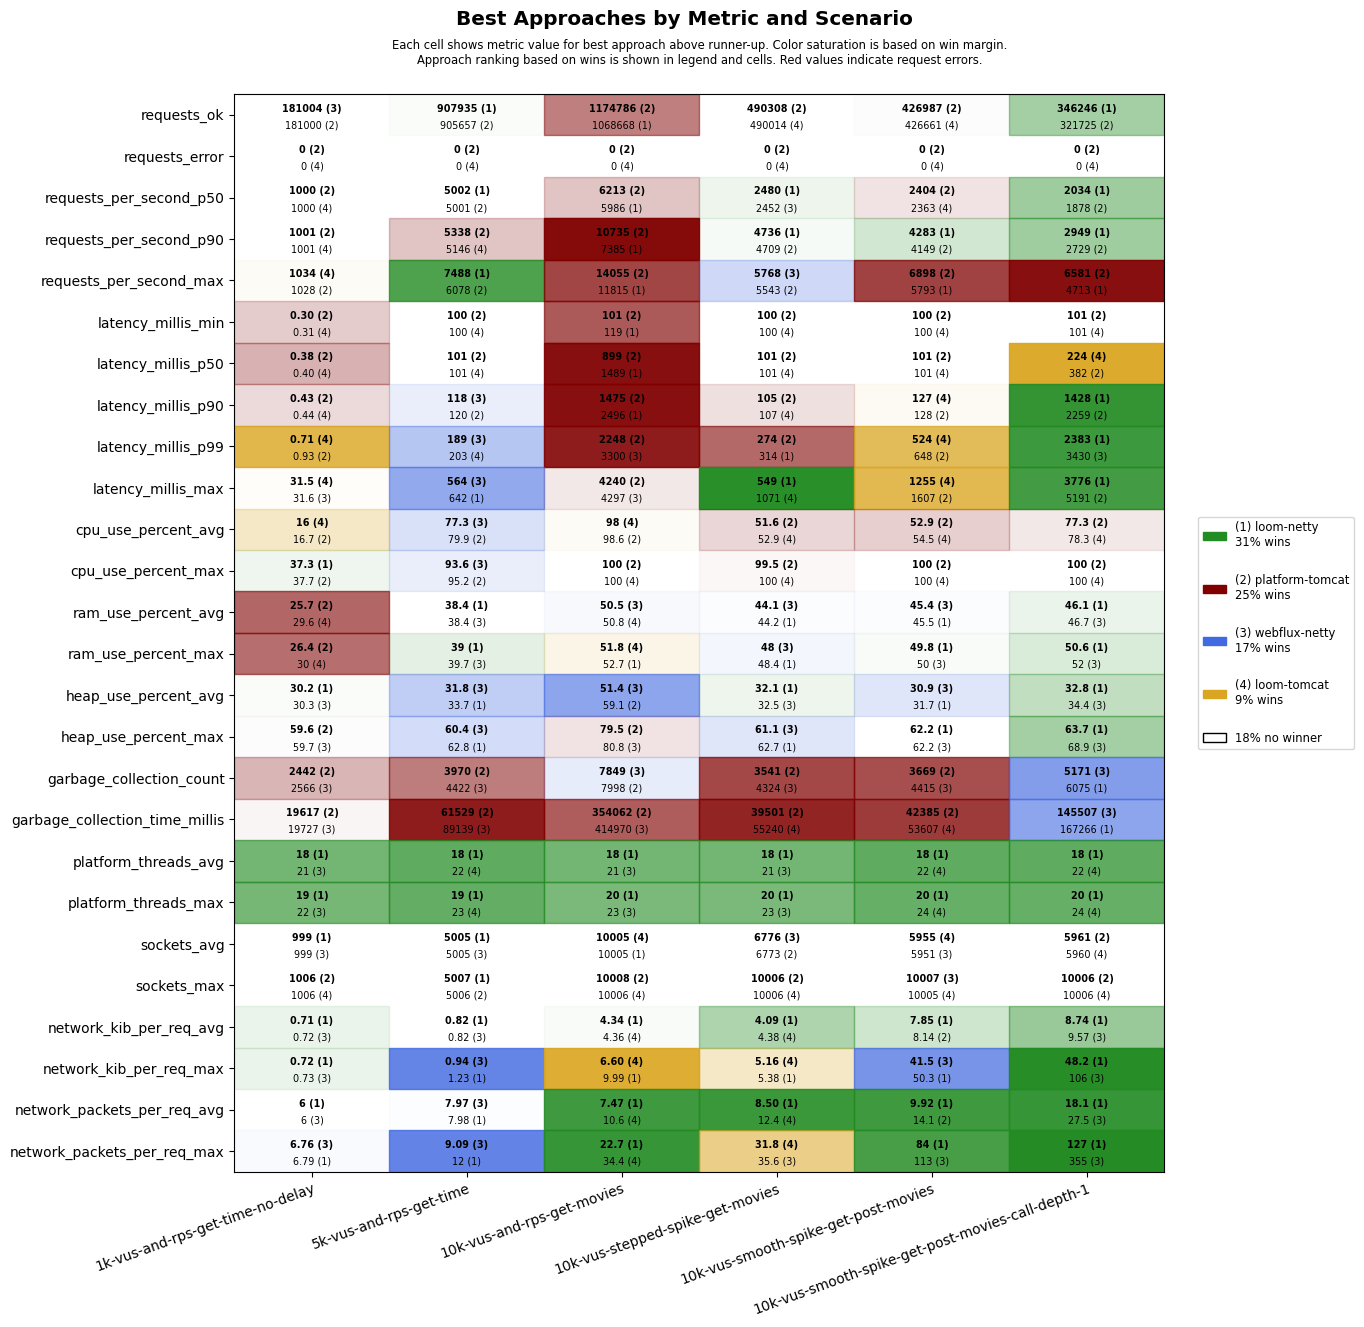

Data behind this chart, as committed beside it:
scenario, approach, requests_ok, requests_error, requests_per_second_p50, requests_per_second_p90, requests_per_second_max, latency_millis_min, latency_millis_p50, latency_millis_p90, latency_millis_p99, latency_millis_max, cpu_use_percent_avg, cpu_use_percent_max, ram_use_percent_avg, ram_use_percent_max, heap_use_percent_avg, heap_use_percent_max, garbage_collection_count, garbage_collection_time_millis, platform_threads_avg, platform_threads_max, sockets_avg, sockets_max
1k-vus-and-rps-get-time-no-delay, platform-tomcat, 181000, 0, 1000, 1001, 1028, 0.30, 0.38, 0.43, 0.93, 34.9, 16.7, 37.7, 25.7, 26.4, 32.4, 59.6, 2442, 19617, 379, 380, 993, 1006
1k-vus-and-rps-get-time-no-delay, loom-tomcat, 180999, 0, 1000, 1001, 1034, 0.31, 0.40, 0.44, 0.71, 31.5, 16.0, 38.3, 29.6, 30.0, 32.0, 60.1, 2908, 30157, 22, 23, 993, 1006
1k-vus-and-rps-get-time-no-delay, loom-netty, 180999, 0, 1000, 1001, 1015, 0.38, 0.47, 0.52, 1.06, 37.0, 16.9, 37.3, 29.7, 30.3, 30.2, 59.8, 3331, 29403, 18, 19, 999, 1006
1k-vus-and-rps-get-time-no-delay, webflux-netty, 181004, 0, 1000, 1001, 1021, 0.36, 0.43, 0.48, 1.00, 31.6, 18.7, 38.1, 30.1, 30.7, 30.3, 59.7, 2566, 19727, 21, 22, 999, 1006
5k-vus-and-rps-get-time, platform-tomcat, 905657, 0, 5001, 5338, 6078, 100, 101, 120, 213, 662, 79.9, 95.2, 40.1, 41.0, 39.2, 67.9, 3970, 61529, 1207, 1208, 4980, 5006
5k-vus-and-rps-get-time, loom-tomcat, 904776, 0, 5001, 5146, 5687, 100, 101, 120, 203, 1027, 81.7, 97.0, 41.0, 42.0, 53.5, 82.3, 6458, 100248, 22, 23, 4980, 5006
5k-vus-and-rps-get-time, loom-netty, 907935, 0, 5002, 5054, 7488, 100, 101, 125, 228, 642, 83.2, 97.0, 38.4, 39.0, 33.7, 62.8, 6769, 141010, 18, 19, 5005, 5007
5k-vus-and-rps-get-time, webflux-netty, 905251, 0, 5001, 5064, 6058, 100, 101, 118, 189, 564, 77.3, 93.6, 38.4, 39.7, 31.8, 60.4, 4422, 89139, 22, 23, 5005, 5006
10k-vus-and-rps-get-movies, platform-tomcat, 1174786, 0, 6213, 10735, 14055, 101, 899, 1475, 2248, 4240, 98.6, 100, 58.7, 66.6, 59.1, 79.5, 7998, 354062, 5041, 6566, 9971, 10008
10k-vus-and-rps-get-movies, loom-tomcat, 747708, 0, 4033, 5440, 7773, 360, 2338, 2812, 3905, 10545, 98.0, 100, 50.8, 51.8, 77.4, 97.8, 43903, 3767485, 22, 24, 10005, 10006
10k-vus-and-rps-get-movies, loom-netty, 1068668, 0, 5986, 7385, 11815, 119, 1489, 2496, 3576, 17077, 99.5, 100, 51.3, 52.7, 62.5, 84.4, 20254, 2032664, 18, 20, 10005, 10006
10k-vus-and-rps-get-movies, webflux-netty, 897658, 0, 4952, 7210, 9695, 135, 1895, 2621, 3300, 4297, 99.7, 100, 50.5, 52.9, 51.4, 80.8, 7849, 414970, 21, 23, 10005, 10006
10k-vus-stepped-spike-get-movies, platform-tomcat, 490308, 0, 2447, 4709, 5543, 100, 101, 105, 274, 1415, 51.6, 99.5, 44.7, 49.9, 38.5, 71.7, 3541, 39501, 568, 1045, 6773, 10006
10k-vus-stepped-spike-get-movies, loom-tomcat, 490014, 0, 2447, 4690, 5438, 100, 101, 107, 367, 1071, 52.9, 100, 44.7, 49.6, 36.0, 74.2, 4653, 55240, 22, 24, 6769, 10006
10k-vus-stepped-spike-get-movies, loom-netty, 489101, 0, 2480, 4736, 5534, 100, 101, 117, 314, 549, 56.9, 100, 44.2, 48.4, 32.1, 62.7, 4683, 95808, 18, 20, 6765, 10005
10k-vus-stepped-spike-get-movies, webflux-netty, 485811, 0, 2452, 4672, 5768, 101, 102, 160, 484, 1237, 61.2, 100, 44.1, 48.0, 32.5, 61.1, 4324, 82686, 21, 23, 6776, 10005
10k-vus-smooth-spike-get-post-movies, platform-tomcat, 426987, 0, 2404, 4149, 6898, 100, 101, 128, 648, 1607, 52.9, 100, 46.0, 52.2, 34.1, 75.7, 3669, 42385, 525, 1135, 5949, 10002
10k-vus-smooth-spike-get-post-movies, loom-tomcat, 426661, 0, 2363, 4146, 5750, 100, 101, 127, 524, 1255, 54.5, 100, 45.9, 52.3, 35.4, 80.2, 4605, 53607, 22, 24, 5955, 10005
10k-vus-smooth-spike-get-post-movies, loom-netty, 425158, 0, 2343, 4283, 5793, 100, 102, 141, 676, 1634, 57.4, 100, 45.5, 49.8, 31.7, 62.2, 4575, 89743, 18, 20, 5945, 10005
10k-vus-smooth-spike-get-post-movies, webflux-netty, 404512, 0, 2279, 3743, 5271, 101, 108, 608, 1154, 2057, 64.8, 100, 45.4, 50.0, 30.9, 62.2, 4415, 83261, 22, 24, 5951, 10007
10k-vus-smooth-spike-get-post-movies-cal…, platform-tomcat, 321725, 0, 1878, 2729, 6581, 101, 382, 2259, 3431, 5191, 77.3, 100, 50.3, 59.2, 52.2, 93.9, 6679, 295154, 2744, 6393, 5961, 10006
10k-vus-smooth-spike-get-post-movies-cal…, loom-tomcat, 288301, 0, 1691, 2459, 2893, 101, 224, 3270, 14551, 33413, 78.3, 100, 48.4, 54.2, 54.7, 98.2, 13892, 497974, 22, 24, 5960, 10006
10k-vus-smooth-spike-get-post-movies-cal…, loom-netty, 346246, 0, 2034, 2949, 4713, 101, 421, 1428, 2383, 3776, 78.9, 100, 46.1, 50.6, 32.8, 63.7, 6075, 167266, 18, 20, 5957, 10001
10k-vus-smooth-spike-get-post-movies-cal…, webflux-netty, 295003, 0, 1816, 2417, 3123, 101, 953, 2471, 3430, 5518, 80.6, 100, 46.7, 52.0, 34.4, 68.9, 5171, 145507, 22, 24, 5951, 10005
